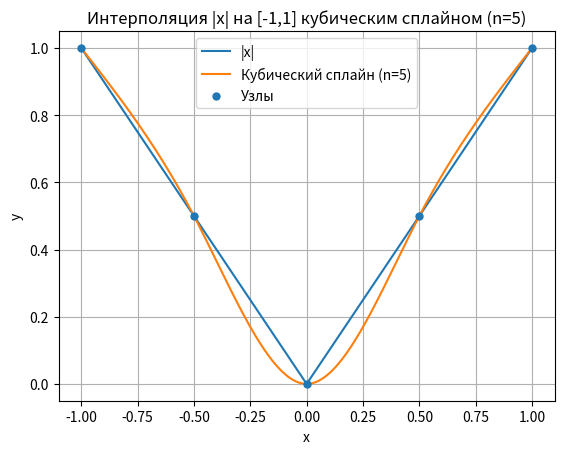

Here is the Python script that generated this plot:
import numpy as np
import math
import matplotlib.pyplot as plt

def thomas(a, b, c, d):
    """
    Решает трёхдиагональную систему:
    a[i]*x[i-1] + b[i]*x[i] + c[i]*x[i+1] = d[i], i=0..n-1
    Здесь a[0]=0, c[n-1]=0.
    """
    n = len(b)
    c_ = np.zeros(n-1, dtype=float)
    d_ = np.zeros(n, dtype=float)

    c_[0] = c[0] / b[0]
    d_[0] = d[0] / b[0]
    for i in range(1, n-1):
        denom = b[i] - a[i] * c_[i-1]
        c_[i] = c[i] / denom
        d_[i] = (d[i] - a[i] * d_[i-1]) / denom
    d_[n-1] = (d[n-1] - a[n-1] * d_[n-2]) / (b[n-1] - a[n-1] * c_[n-2])

    x = np.zeros(n, dtype=float)
    x[-1] = d_[n-1]
    for i in range(n-2, -1, -1):
        x[i] = d_[i] - (c_[i] * x[i+1] if i < n-1 else 0.0)
    return x

def build_cubic_spline(x, y):
    """
    Естественный кубический сплайн.
    Находим c_i (вторые производные/2) из трёхдиагональной системы,
    затем a_i=y_i, b_i и d_i по стандартным формулам.
    """
    n = len(x)
    h = np.diff(x)

    if n < 3:
        # вырожденный случай — просто отрезки
        a = y[:-1].copy()
        b = np.diff(y)/h
        c = np.zeros(n)
        d = np.zeros(n-1)
        return a, b, c, d

    m = n - 2  # число внутренних c_i
    # Составляем систему для c[1..n-2]
    sub = np.zeros(m, dtype=float)   # поддиагональ
    main = np.zeros(m, dtype=float)  # главная
    sup  = np.zeros(m, dtype=float)  # наддиагональ
    rhs  = np.zeros(m, dtype=float)

    for i in range(1, n-1):
        k = i - 1
        sub[k]  = h[i-1]
        main[k] = 2*(h[i-1] + h[i])
        sup[k]  = h[i]
        rhs[k]  = 3*((y[i+1]-y[i])/h[i] - (y[i]-y[i-1])/h[i-1])

    # Решаем на внутренние c
    a_for_thomas = np.concatenate(([0.0], sub))[:m]  # a[0] не используется
    c_internal = thomas(a_for_thomas, main, sup, rhs)

    c = np.zeros(n, dtype=float)
    c[1:n-1] = c_internal

    a = y[:-1].copy()
    b = np.zeros(n-1, dtype=float)
    d = np.zeros(n-1, dtype=float)

    for i in range(n-1):
        b[i] = (y[i+1]-y[i])/h[i] - h[i]*(2*c[i] + c[i+1])/3
        d[i] = (c[i+1] - c[i])/(3*h[i])

    return a, b, c, d

def eval_spline(x_nodes, a, b, c, d, xq):
    i = np.searchsorted(x_nodes, xq) - 1
    i = max(0, min(i, len(x_nodes)-2))
    dx = xq - x_nodes[i]
    return a[i] + b[i]*dx + c[i]*dx*dx + d[i]*dx*dx*dx

# === Узлы: равномерно на [-1,1], n=5 ===
n = 5
x_nodes = np.linspace(-1.0, 1.0, n)
y_nodes = np.abs(x_nodes)

# Строим сплайн
a, b, c, d = build_cubic_spline(x_nodes, y_nodes)

# Сохраняем коэффициенты по сегментам
with open("spline_coeffs_n5_-1to1.txt", "w", encoding="utf-8") as f:
    f.write("Кубический естественный сплайн для |x| на [-1,1], n=5\n\n")
    f.write("Узлы:\n")
    for xi, yi in zip(x_nodes, y_nodes):
        f.write(f"x={xi:.2f}, y={yi:.2f}\n")
    f.write("\nКоэффициенты по отрезкам:\n")
    for i in range(n-1):
        f.write(f"[{x_nodes[i]:.2f}, {x_nodes[i+1]:.2f}]: ")
        f.write(f"S(x) = {a[i]:.6f} + {b[i]:.6f}(x-{x_nodes[i]:.2f}) + ")
        f.write(f"{c[i]:.6f}(x-{x_nodes[i]:.2f})^2 + {d[i]:.6f}(x-{x_nodes[i]:.2f})^3\n")

# График и CSV
xx = np.linspace(-1.0, 1.0, 2001)
yy_true = np.abs(xx)
yy_spl  = np.array([eval_spline(x_nodes, a, b, c, d, x) for x in xx])

plt.figure()
plt.plot(xx, yy_true, label='|x|')
plt.plot(xx, yy_spl, label='Кубический сплайн (n=5)')
plt.scatter(x_nodes, y_nodes, s=25, label='Узлы', zorder=3)
plt.title("Интерполяция |x| на [-1,1] кубическим сплайном (n=5)")
plt.xlabel("x"); plt.ylabel("y"); plt.grid(True); plt.legend()
plt.savefig("spline_abs_n5_-1to1.png", dpi=150, bbox_inches="tight")

with open("spline_abs_n5_-1to1.csv", "w", encoding="utf-8") as f:
    f.write("x,y_spline,y_exact\n")
    for x in np.linspace(-1.0, 1.0, 401):
        ys = eval_spline(x_nodes, a, b, c, d, float(x))
        f.write(f"{x:.6f},{ys:.12f},{abs(float(x)):.12f}\n")

# Печать краткой справки
max_err = float(np.max(np.abs(yy_spl - yy_true)))
print("Готово.")
print("Файлы: spline_abs_n5_-1to1.png, spline_abs_n5_-1to1.csv, spline_coeffs_n5_-1to1.txt")
print(f"Максимальная ошибка на плотной сетке: {max_err:.3e}")
